Run: headless pygame with SDL's dummy video driver; simulated clock (each Clock.tick advances the game by its frame time, no real sleeping); random seed 0; keys injected as events and as key.get_pressed() state; no mouse input.
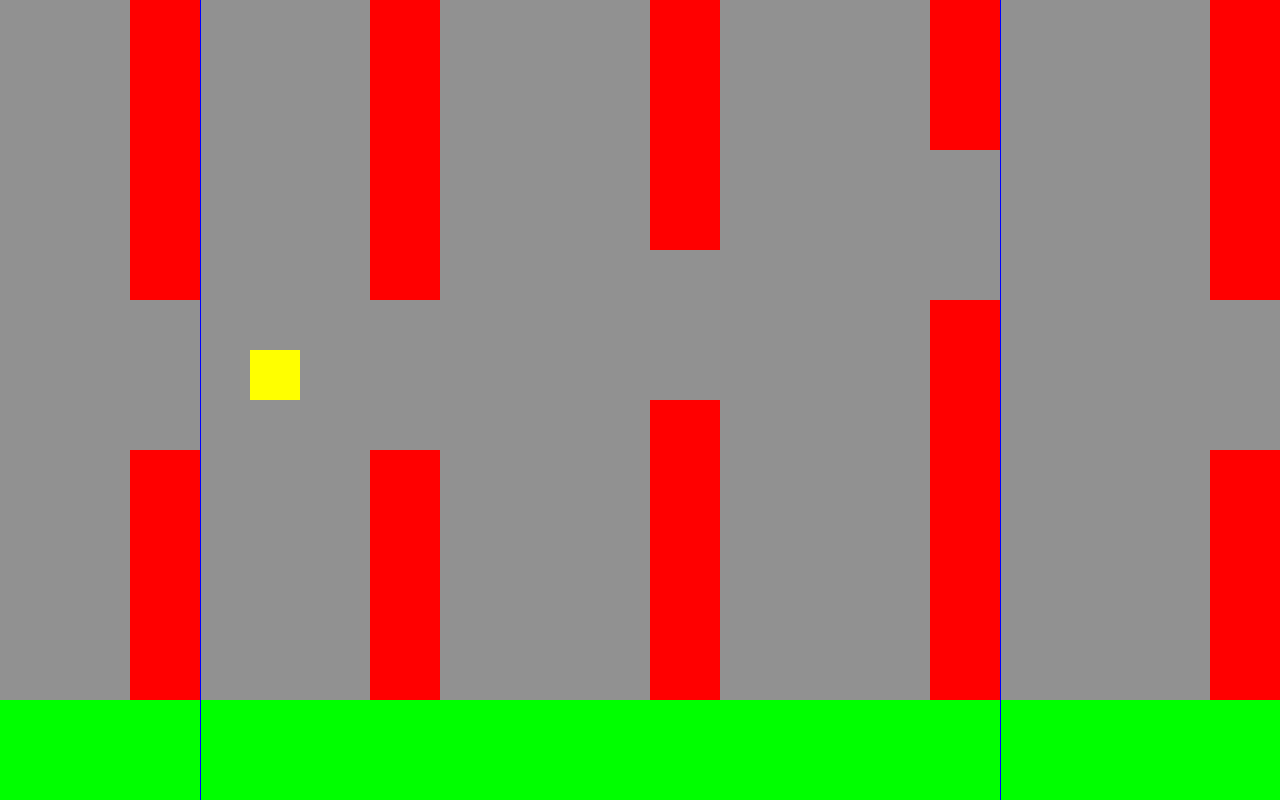
Frame 1 of 4 · flips 1–60 · no input
Frame 2 of 4 · flips 61–180 · tapped SPACE, RETURN · held RIGHT (→), D · screen unchanged from frame 1, image omitted
Frame 3 of 4 · flips 181–300 · held DOWN (↓), S · screen unchanged from frame 2, image omitted
Frame 4 of 4 · flips 301–420 · held LEFT (←), A, UP (↑), W · screen unchanged from frame 3, image omitted

The pygame program that drew these frames:

import pygame
pygame.init()
screen = pygame.display.set_mode((1280,800))
while True:
    for event in pygame.event.get():
        if event.type == pygame.QUIT:
            pygame.quit()
    screen.fill('#919191')
    pygame.draw.rect(screen,'yellow',(250,350,50,50))
    pygame.draw.rect(screen,'green',(0,700,1280,100))
    pygame.draw.rect(screen,'red',(1210,0,70,300))
    pygame.draw.rect(screen,'red',(1210,450,70,250))
    pygame.draw.rect(screen,'red',(930,0,70,150))
    pygame.draw.rect(screen,'red',(930,300,70,400))
    pygame.draw.rect(screen,'red',(650,0,70,250))
    pygame.draw.rect(screen,'red',(650,400,70,300))
    pygame.draw.rect(screen,'red',(370,0,70,300))
    pygame.draw.rect(screen,'red',(370,450,70,250))
    pygame.draw.rect(screen,'red',(130,0,70,300))
    pygame.draw.rect(screen,'red',(130,450,70,250))
    pygame.draw.line(screen,'blue',(200,0),(200,800))
    pygame.draw.line(screen,'blue',(1000,0),(1000,800))
    pygame.display.update()
